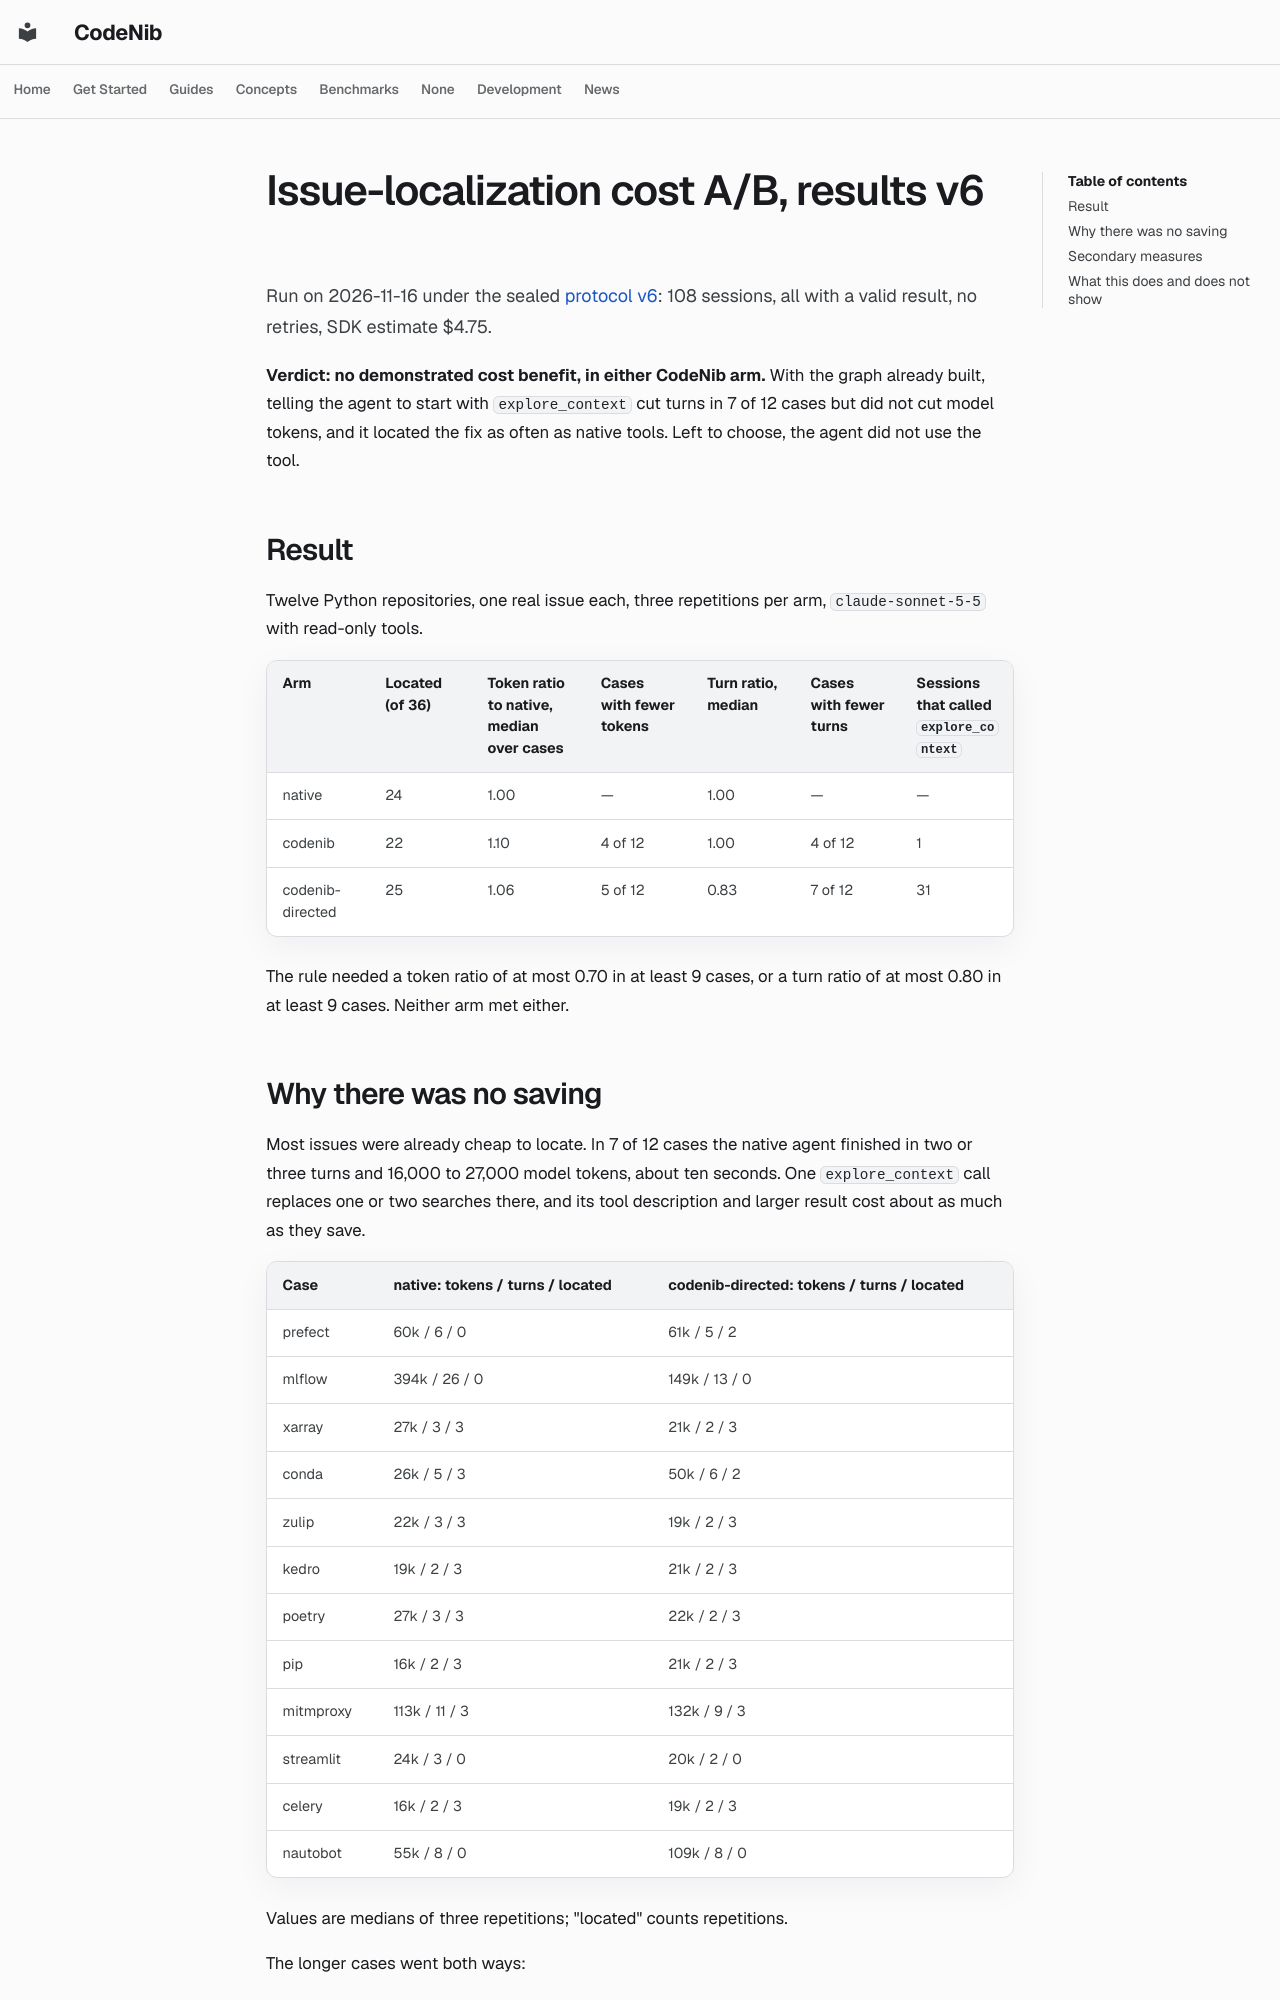

repository: sysevol-ai/CodeNib · page: experiments/issue_localization_cost_results_v6/index.html · generator: mkdocs

<!--
SPDX-FileCopyrightText: 2025-2026 CodeNib Contributors

SPDX-License-Identifier: Apache-2.0
-->

# Issue-localization cost A/B, results v6

Run on 2026-11-16 under the sealed
[protocol v6](issue_localization_cost_protocol_v6.md): 108 sessions, all with a
valid result, no retries, SDK estimate $4.75.

**Verdict: no demonstrated cost benefit, in either CodeNib arm.** With the graph
already built, telling the agent to start with `explore_context` cut turns in 7
of 12 cases but did not cut model tokens, and it located the fix as often as
native tools. Left to choose, the agent did not use the tool.

## Result

Twelve Python repositories, one real issue each, three repetitions per arm,
`claude-sonnet-5-5` with read-only tools.

| Arm | Located (of 36) | Token ratio to native, median over cases | Cases with fewer tokens | Turn ratio, median | Cases with fewer turns | Sessions that called `explore_context` |
|---|---|---|---|---|---|---|
| native | 24 | 1.00 | — | 1.00 | — | — |
| codenib | 22 | 1.10 | 4 of 12 | 1.00 | 4 of 12 | 1 |
| codenib-directed | 25 | 1.06 | 5 of 12 | 0.83 | 7 of 12 | 31 |

The rule needed a token ratio of at most 0.70 in at least 9 cases, or a turn
ratio of at most 0.80 in at least 9 cases. Neither arm met either.
